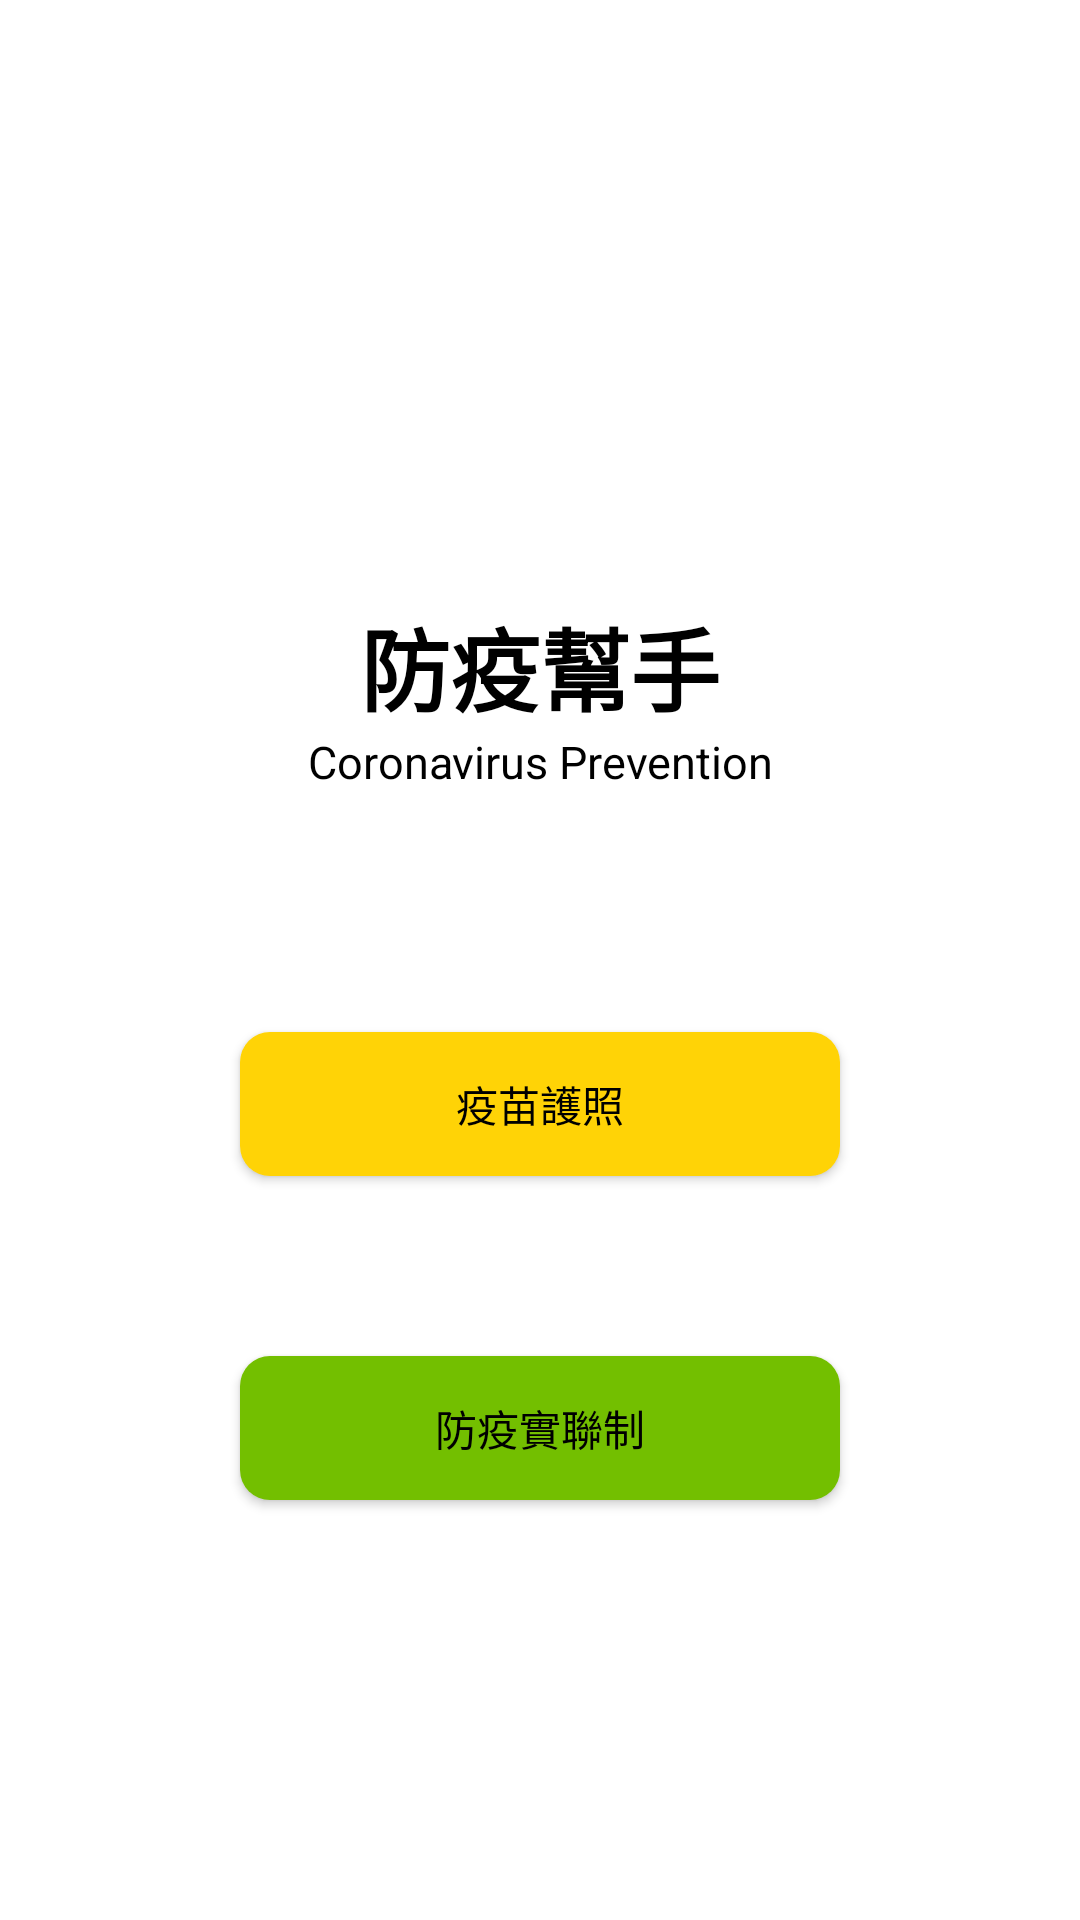

Here is an Android app screen rendered from its layout file. Give the layout XML and the strings, colors and styles it references.
<!-- AndroidManifest.xml: application theme Theme.AppCompat -->
<!-- res/layout/activity_main.xml -->
<?xml version="1.0" encoding="utf-8"?>
<RelativeLayout xmlns:android="http://schemas.android.com/apk/res/android"
    xmlns:app="http://schemas.android.com/apk/res-auto"
    xmlns:tools="http://schemas.android.com/tools"
    android:layout_width="match_parent"
    android:layout_height="match_parent"
    android:background="@color/white"
    tools:context=".MainActivity">

    <TextView
        android:id="@+id/tv_title"
        android:layout_width="wrap_content"
        android:layout_height="wrap_content"
        android:textStyle="bold"
        android:text="@string/app_title"
        android:layout_centerHorizontal="true"
        android:layout_marginTop="200dp"
        android:textSize="30sp"
        android:textColor="@color/black"
        />

    <TextView
        android:id="@+id/tv_title2"
        android:layout_width="200dp"
        android:layout_height="wrap_content"
        android:textSize="15sp"
        android:layout_centerHorizontal="true"
        android:layout_below="@+id/tv_title"
        android:gravity="center"
        android:text="@string/app_title2"
        android:textColor="@color/black"
        />

    <Button
        android:id="@+id/btn_passport"
        android:layout_width="200dp"
        android:layout_height="wrap_content"
        android:text="@string/va_passport"
        android:layout_centerHorizontal="true"
        android:background="@drawable/btn_go_passport"
        android:layout_below="@+id/tv_title2"
        android:layout_marginTop="80dp"
        android:textColor="@color/black"
        />

    <Button
        android:id="@+id/btn_register"
        android:layout_width="200dp"
        android:layout_height="wrap_content"
        android:text="@string/va_register"
        android:layout_centerHorizontal="true"
        android:background="@drawable/btn_go_register"
        android:layout_below="@+id/btn_passport"
        android:layout_marginTop="60dp"
        android:textColor="@color/black"
        />

</RelativeLayout>
<!-- resources referenced by this layout -->
<resources>
  <!-- drawable btn_go_passport (drawable) -->
  <?xml version="1.0" encoding="utf-8"?>
  <shape xmlns:android="http://schemas.android.com/apk/res/android"
      android:shape="rectangle"
      >
  
      
      <corners android:radius="10dp"/>
  
      
      <solid android:color="#FFD306"/>
  </shape>
  <!-- drawable btn_go_register (drawable) -->
  <?xml version="1.0" encoding="utf-8"?>
  <shape xmlns:android="http://schemas.android.com/apk/res/android"
      android:shape="rectangle"
      >
  
      
      <corners android:radius="10dp"/>
  
      
      <solid android:color="#73BF00"/>
  </shape>
  <string name="app_title">防疫幫手</string>
  <string name="app_title2">Coronavirus Prevention</string>
  <string name="va_passport">疫苗護照</string>
  <string name="va_register">防疫實聯制</string>
  <!-- not gathered from this repository: default colours our renderer supplied (Android Studio template values) -->
  <color name="black">#FF000000</color>
  <color name="white">#FFFFFFFF</color>
</resources>
